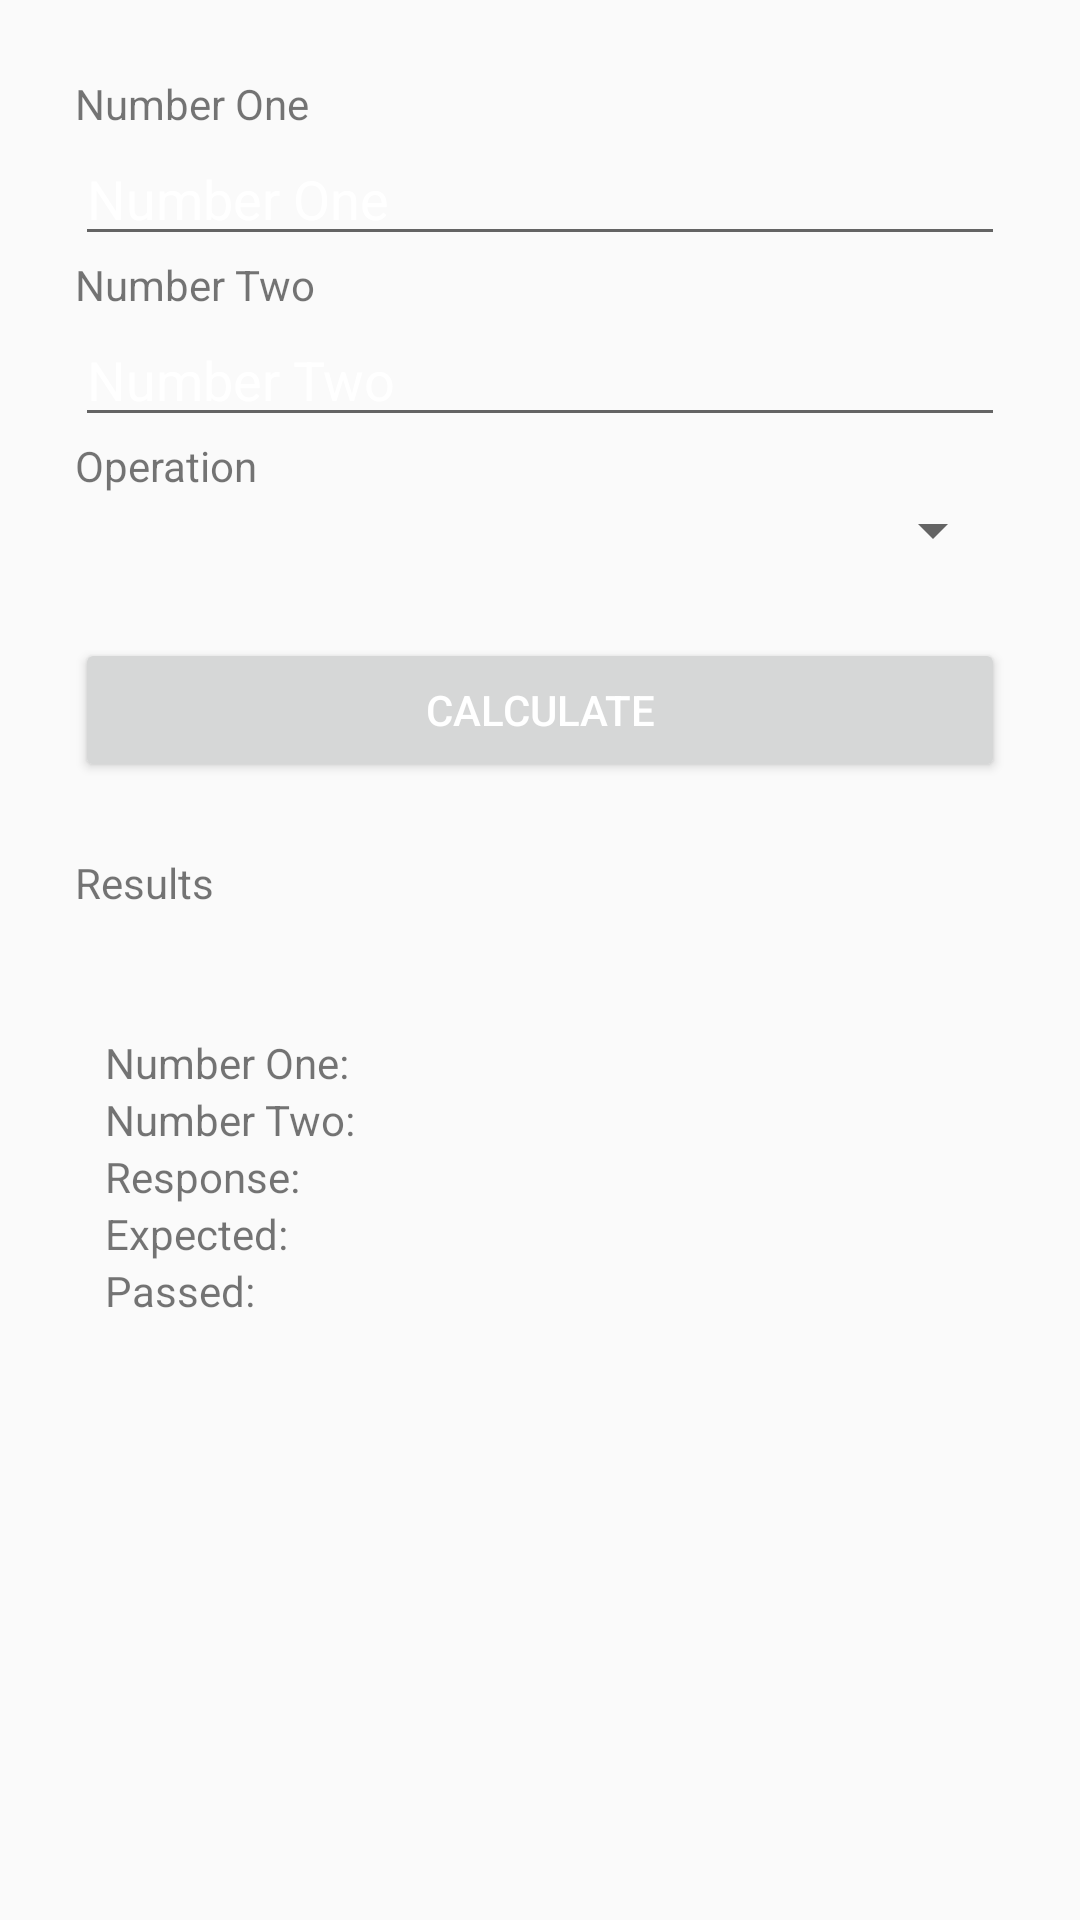

The Android layout XML behind this screen, and the referenced resources:
<!-- AndroidManifest.xml: application theme AppTheme -->
<!-- res/layout/content_main.xml -->
<?xml version="1.0" encoding="utf-8"?>
<LinearLayout xmlns:android="http://schemas.android.com/apk/res/android"
    android:layout_width="match_parent"
    android:layout_height="match_parent"
    android:orientation="vertical"
    android:padding="25dp">

    
    <TextView
        android:layout_width="wrap_content"
        android:layout_height="wrap_content"
        android:text="@string/number_one"/>

    

        <EditText android:id="@+id/numberOneEditText"
            android:layout_width="match_parent"
            android:layout_height="wrap_content"
            android:inputType="textPersonName"
            android:hint="@string/number_one"
            android:textColorHint="#fff"/>

    
    <TextView
        android:layout_width="wrap_content"
        android:layout_height="wrap_content"
        android:text="@string/number_two"/>

        <EditText android:id="@+id/numberTwoEditText"
            android:layout_width="match_parent"
            android:layout_height="wrap_content"
            android:inputType="textPersonName"
            android:hint="@string/number_two"
            android:textColorHint="#fff"/>

    
    <TextView
        android:layout_width="wrap_content"
        android:layout_height="wrap_content"
        android:text="@string/operation"/>
    <Spinner
        android:id="@+id/operationSpinner"
        android:layout_width="match_parent"
        android:layout_height="wrap_content"/>

    

    <Button
        android:id="@+id/calculateButton"
        android:layout_width="match_parent"
        android:layout_height="wrap_content"
        android:layout_marginTop="24dp"
        android:layout_marginBottom="24dp"
        android:padding="12dp"
        android:text="@string/calculate"
        android:textColor="#fff"/>

    
    <TextView
        android:id="@+id/results"
        android:layout_width="match_parent"
        android:layout_height="50dp"
        android:text="@string/results"/>



        <LinearLayout xmlns:android="http://schemas.android.com/apk/res/android"
            android:layout_width="match_parent"
            android:layout_height="wrap_content"
            android:layout_margin="5dp"
            android:orientation="vertical"
            android:padding="5dp">

            <TextView
                android:layout_width="wrap_content"
                android:layout_height="wrap_content"
                android:text="Number One:"/>

            <TextView
                android:layout_width="wrap_content"
                android:layout_height="wrap_content"
                android:text="Number Two:"/>

            <TextView
                android:layout_width="wrap_content"
                android:layout_height="wrap_content"
                android:text="Response:"/>

            <TextView
                android:layout_width="wrap_content"
                android:layout_height="wrap_content"
                android:text="Expected:"/>

            <TextView
                android:layout_width="wrap_content"
                android:layout_height="wrap_content"
                android:text="Passed:"/>



        </LinearLayout>




</LinearLayout>
<!-- resources referenced by this layout -->
<resources>
  <string name="calculate">Calculate</string>
  <string name="number_one">Number One</string>
  <string name="number_two">Number Two</string>
  <string name="operation">Operation</string>
  <string name="results">Results</string>
  <style name="AppTheme" parent="Theme.AppCompat.Light.DarkActionBar">
          
          <item name="colorPrimary">@color/colorPrimary</item>
          <item name="colorPrimaryDark">@color/colorPrimaryDark</item>
          <item name="colorAccent">@color/colorAccent</item>
      </style>
  <!-- not gathered from this repository: default colours our renderer supplied (Android Studio template values) -->
  <color name="colorPrimary">#FF6200EE</color>
  <color name="colorPrimaryDark">#FF3700B3</color>
  <color name="colorAccent">#FF03DAC5</color>
</resources>
